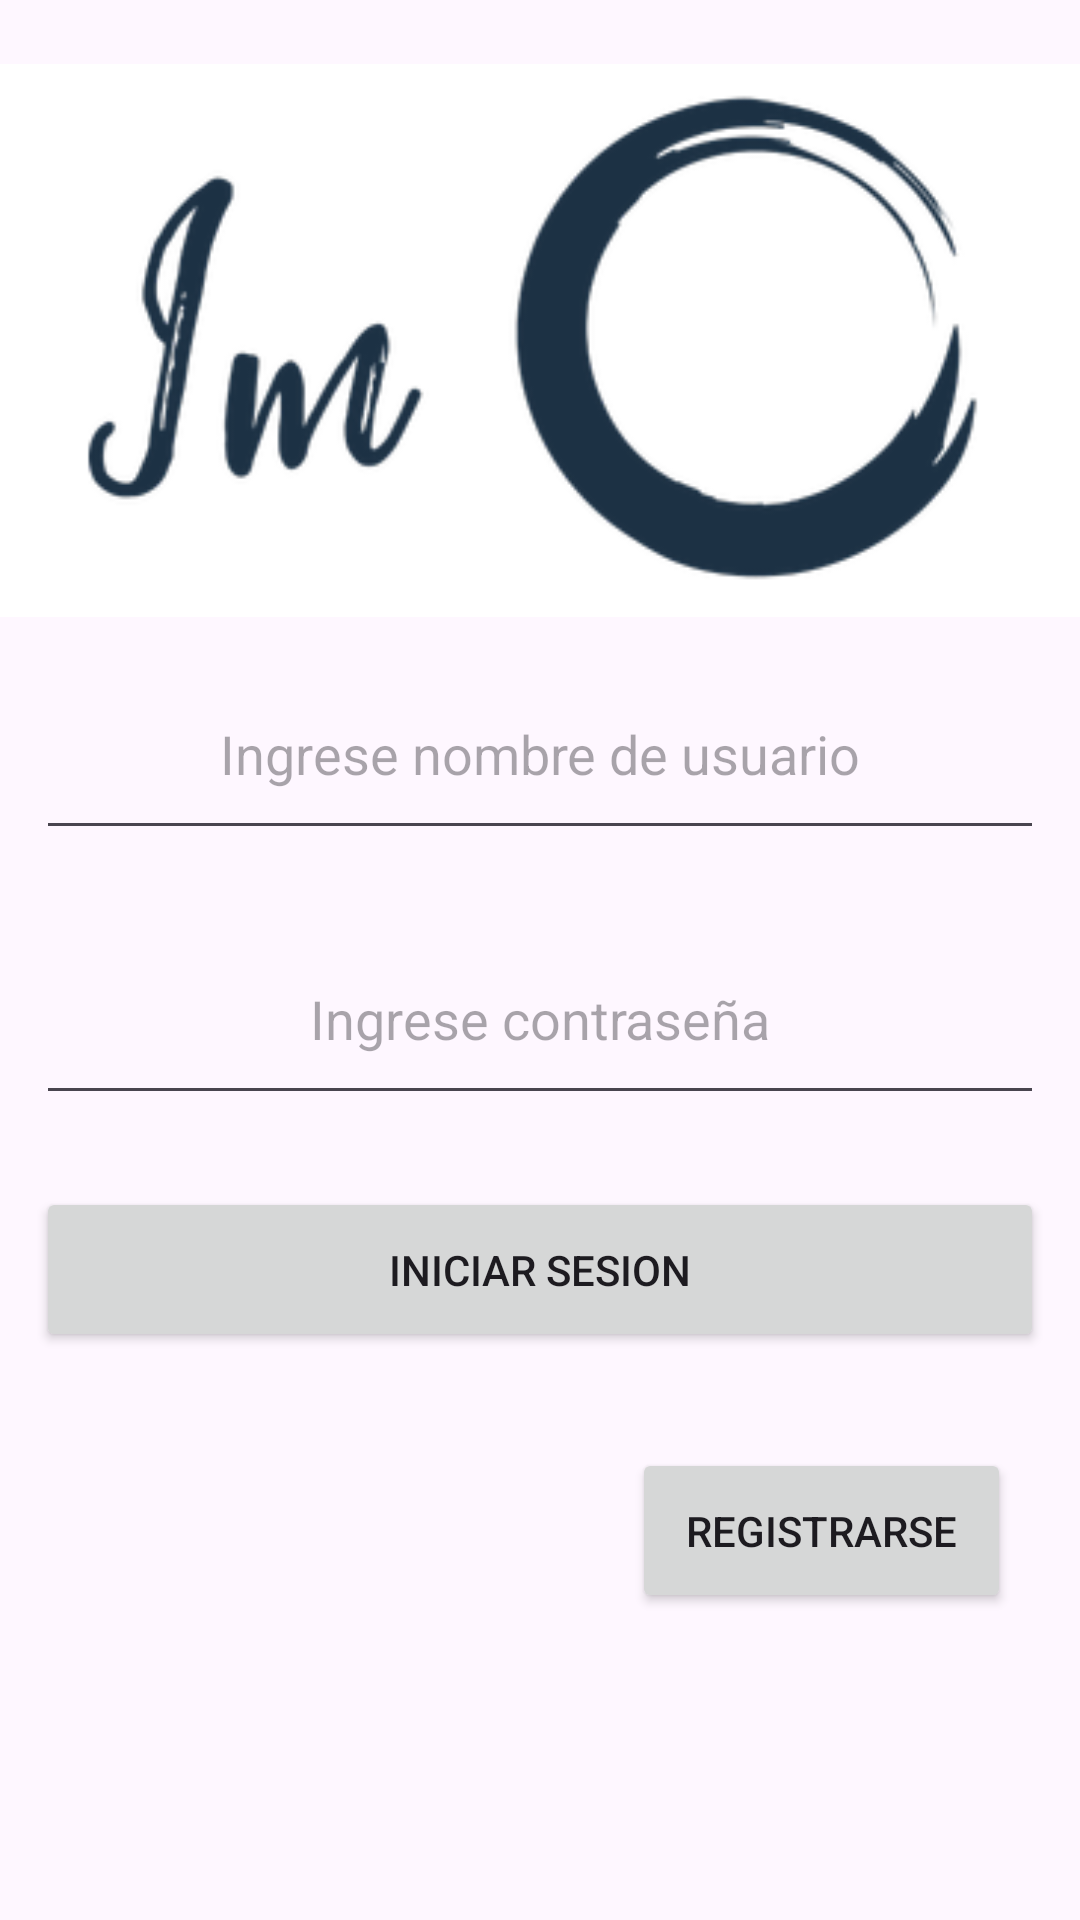

Here is an Android app screen rendered from its layout file. Give the layout XML and the strings, colors and styles it references.
<!-- AndroidManifest.xml: application theme Theme.IM -->
<!-- res/layout/activity_login.xml -->
<?xml version="1.0" encoding="utf-8"?>
<LinearLayout xmlns:android="http://schemas.android.com/apk/res/android"
    xmlns:app="http://schemas.android.com/apk/res-auto"
    xmlns:tools="http://schemas.android.com/tools"
    android:id="@+id/main"
    android:orientation="vertical"
    android:layout_width="match_parent"
    android:layout_height="match_parent"
    tools:context=".Login">

    <ImageView
        android:id="@+id/imageView"
        android:layout_width="match_parent"
        android:layout_height="wrap_content"
        android:layout_marginTop="20dp"
        android:gravity="center"
        android:src="@drawable/imglogo"
        app:srcCompat="@drawable/imglogo" />

    <EditText
        android:id="@+id/idNombre"
        android:layout_width="match_parent"
        android:layout_height="wrap_content"
        android:ems="10"
        android:layout_margin="12dp"
        android:gravity="center"
        android:hint="Ingrese nombre de usuario"
        android:inputType="text"
        android:padding="20dp" />

    <EditText
        android:id="@+id/idContra"
        android:layout_width="match_parent"
        android:layout_height="wrap_content"
        android:ems="10"
        android:layout_margin="12dp"
        android:gravity="center"
        android:hint="Ingrese contraseña"
        android:padding="20dp"
        android:inputType="textPassword" />

    <Button
        android:id="@+id/idLoginL"
        android:layout_width="match_parent"
        android:layout_height="wrap_content"
        android:layout_margin="12dp"
        android:gravity="center"
        android:padding="18dp"
        android:text="iniciar sesion" />

    <androidx.constraintlayout.widget.ConstraintLayout
        android:layout_width="match_parent"
        android:layout_height="match_parent">

        <Button
            android:id="@+id/idCrear"
            android:layout_width="wrap_content"
            android:layout_height="wrap_content"
            android:layout_margin="12dp"
            android:gravity="center"
            android:padding="18dp"
            android:text="Registrarse"
            app:layout_constraintBottom_toBottomOf="parent"
            app:layout_constraintEnd_toEndOf="parent"
            app:layout_constraintHorizontal_bias="0.947"
            app:layout_constraintStart_toStartOf="parent"
            app:layout_constraintTop_toTopOf="parent"
            app:layout_constraintVertical_bias="0.081"
            tools:ignore="MissingConstraints" />
    </androidx.constraintlayout.widget.ConstraintLayout>


</LinearLayout>
<!-- resources referenced by this layout -->
<resources>
  <!-- drawable imglogo: png bitmap (drawable, 20563 bytes) -->
  <style name="Theme.IM" parent="Base.Theme.IM" />
  <style name="Base.Theme.IM" parent="Theme.Material3.DayNight.NoActionBar">
          
          
      </style>
</resources>
